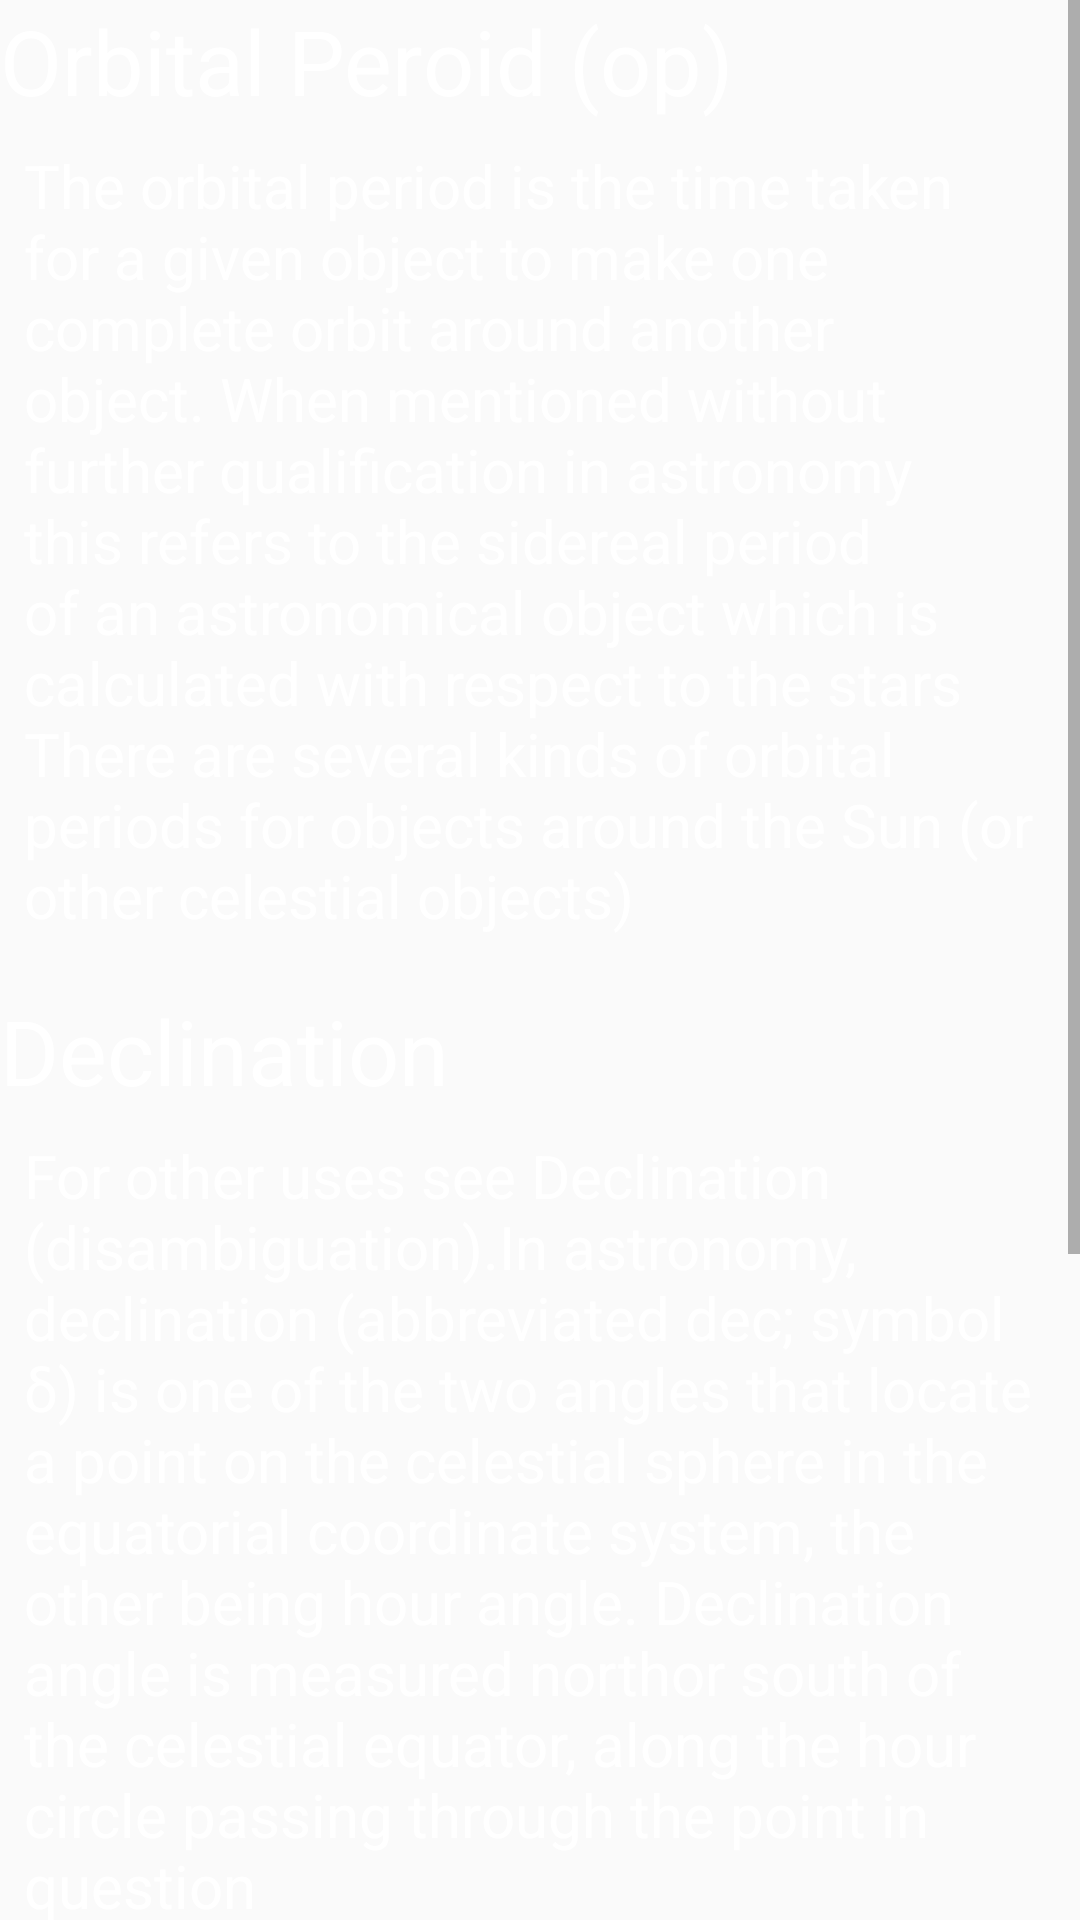

Produce the Android XML layout that renders to this screen, including the resource entries it uses.
<!-- AndroidManifest.xml: application theme AppTheme -->
<!-- res/layout/activity_help.xml -->
<LinearLayout
    xmlns:android="http://schemas.android.com/apk/res/android"
    android:layout_width="match_parent"
    android:layout_height="match_parent"
    android:orientation="vertical"
    android:background="@drawable/background1">

    <LinearLayout
        android:layout_width="match_parent"
        android:layout_height="wrap_content"
        android:orientation="horizontal">

        <ScrollView
            android:layout_width="match_parent"
            android:layout_height="match_parent"
            >
            <LinearLayout
                android:orientation="vertical"
                android:layout_width="match_parent"
                android:layout_height="match_parent">
                <TextView
                android:textAlignment="gravity"
                android:layout_width="fill_parent"
                android:layout_height="wrap_content"
                android:gravity="left"
                android:text="Orbital Peroid (op)"
                android:textSize="30dp"
                android:textColor="#fff"
                />

                <TextView
                android:padding="8dp"
                android:textAlignment="gravity"
                android:layout_width="fill_parent"
                android:layout_height="wrap_content"
                android:gravity="left"
                android:text="@string/op"
                android:textSize="20dp"
                android:textColor="#fff"
                />

                <TextView
                android:paddingTop="10dp"
                android:textAlignment="gravity"
                android:layout_width="fill_parent"
                android:layout_height="wrap_content"
                android:gravity="left"
                android:text="Declination"
                android:textSize="30dp"
                android:textColor="#fff"
                />

                <TextView
                android:padding="8dp"
                android:textAlignment="gravity"
                android:layout_width="fill_parent"
                android:layout_height="wrap_content"
                android:gravity="left"
                android:text="@string/dc"
                android:textSize="20dp"
                android:textColor="#fff"
                />

                <TextView
                android:paddingTop="10dp"
                android:textAlignment="gravity"
                android:layout_width="fill_parent"
                android:layout_height="wrap_content"
                android:gravity="left"
                android:text="Right Ascention"
                android:textSize="30dp"
                android:textColor="#fff"
                />

                <TextView
                android:padding="8dp"
                android:textAlignment="gravity"
                android:layout_width="fill_parent"
                android:layout_height="wrap_content"
                android:gravity="left"
                android:text="@string/ra"
                android:textSize="20dp"
                android:textColor="#fff"
                />
            </LinearLayout>
        </ScrollView>
    </LinearLayout>
</LinearLayout>
<!-- resources referenced by this layout -->
<resources>
  <string name="dc">For other uses see Declination (disambiguation).In astronomy, declination (abbreviated dec; symbol δ) is one of the two angles that locate a point on the celestial sphere in the equatorial coordinate system, the other being hour angle. Declination angle is measured northor south of the celestial equator, along the hour circle passing through the point in question</string>
  <string name="op">The orbital period is the time taken for a given object to make one complete orbit around another object. When mentioned without further qualification in astronomy this refers to the sidereal period of an astronomical object which is calculated with respect to the stars There are several kinds of orbital periods for objects around the Sun (or other celestial objects)</string>
  <string name="ra">Right ascension (abbreviated RA; symbol α) is the angular distance measured eastward along the celestial equator from the vernal equinox to the hour circle of the point in question.[1] When combined with declination, these astronomicalcoordinates specify the direction of a point on the celestial sphere in the equatorial coordinate system.</string>
  <style name="AppTheme" parent="Theme.AppCompat.Light.DarkActionBar">
          
      </style>
</resources>
